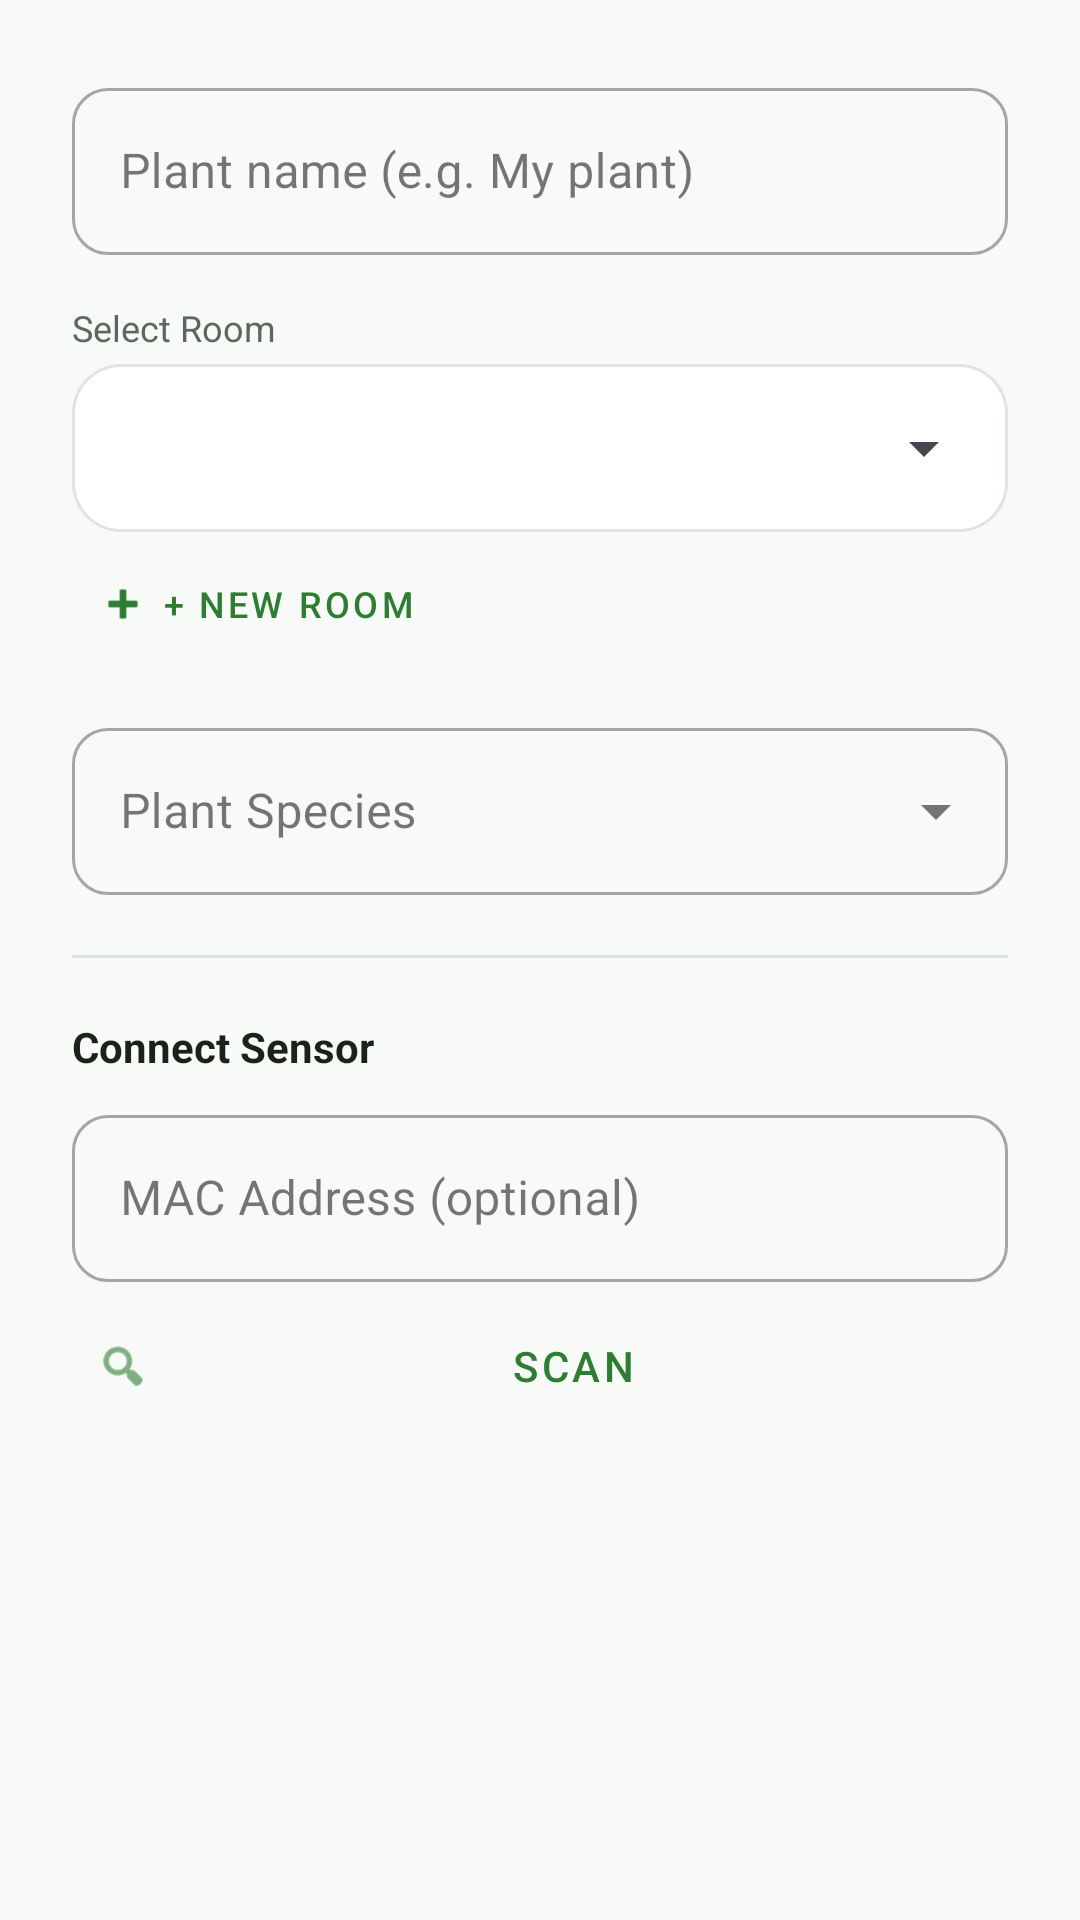

Write the Android layout XML for this screen, with the resource values it uses.
<!-- AndroidManifest.xml: application theme Theme.Plant_sensor -->
<!-- res/layout/dialog_add_plant.xml -->
<?xml version="1.0" encoding="utf-8"?>
<LinearLayout xmlns:android="http://schemas.android.com/apk/res/android"
    xmlns:app="http://schemas.android.com/apk/res-auto"
    android:layout_width="match_parent"
    android:layout_height="wrap_content"
    android:orientation="vertical"
    android:padding="24dp">

    <com.google.android.material.textfield.TextInputLayout
        style="@style/Widget.MaterialComponents.TextInputLayout.OutlinedBox"
        android:layout_width="match_parent"
        android:layout_height="wrap_content"
        android:hint="@string/hint_plant_name"
        app:boxCornerRadiusBottomEnd="12dp"
        app:boxCornerRadiusBottomStart="12dp"
        app:boxCornerRadiusTopEnd="12dp"
        app:boxCornerRadiusTopStart="12dp">

        <com.google.android.material.textfield.TextInputEditText
            android:id="@+id/editPlantName"
            android:layout_width="match_parent"
            android:layout_height="wrap_content"
            android:inputType="textCapSentences" />
    </com.google.android.material.textfield.TextInputLayout>

    <TextView
        android:layout_width="match_parent"
        android:layout_height="wrap_content"
        android:text="@string/label_room_select"
        android:textSize="12sp"
        android:textColor="@color/text_secondary"
        android:layout_marginTop="16dp"
        android:layout_marginBottom="4dp" />

    <FrameLayout
        android:layout_width="match_parent"
        android:layout_height="wrap_content"
        android:background="@drawable/room_card_bg"
        android:padding="4dp">
        <Spinner
            android:id="@+id/spinnerRoom"
            android:layout_width="match_parent"
            android:layout_height="48dp" />
    </FrameLayout>

    <com.google.android.material.button.MaterialButton
        android:id="@+id/buttonAddRoom"
        style="@style/Widget.MaterialComponents.Button.TextButton"
        android:layout_width="wrap_content"
        android:layout_height="wrap_content"
        android:text="@string/button_add_room"
        android:textSize="12sp"
        app:icon="@android:drawable/ic_input_add" />

    <com.google.android.material.textfield.TextInputLayout
        style="@style/Widget.MaterialComponents.TextInputLayout.OutlinedBox.ExposedDropdownMenu"
        android:layout_width="match_parent"
        android:layout_height="wrap_content"
        android:hint="@string/label_plant_type"
        android:layout_marginTop="12dp"
        app:boxCornerRadiusBottomEnd="12dp"
        app:boxCornerRadiusBottomStart="12dp"
        app:boxCornerRadiusTopEnd="12dp"
        app:boxCornerRadiusTopStart="12dp">

        <AutoCompleteTextView
            android:id="@+id/editSpecies"
            android:layout_width="match_parent"
            android:layout_height="wrap_content"
            android:inputType="text" />
    </com.google.android.material.textfield.TextInputLayout>

    <View
        android:layout_width="match_parent"
        android:layout_height="1dp"
        android:background="@color/divider"
        android:layout_marginVertical="20dp" />

    <TextView
        android:layout_width="match_parent"
        android:layout_height="wrap_content"
        android:text="@string/label_sensor_connect"
        android:textStyle="bold"
        android:textColor="@color/text_main" />

    <com.google.android.material.textfield.TextInputLayout
        style="@style/Widget.MaterialComponents.TextInputLayout.OutlinedBox"
        android:layout_width="match_parent"
        android:layout_height="wrap_content"
        android:hint="@string/hint_sensor_mac"
        android:layout_marginTop="8dp"
        app:boxCornerRadiusBottomEnd="12dp"
        app:boxCornerRadiusBottomStart="12dp"
        app:boxCornerRadiusTopEnd="12dp"
        app:boxCornerRadiusTopStart="12dp">

        <com.google.android.material.textfield.TextInputEditText
            android:id="@+id/editSensorMac"
            android:layout_width="match_parent"
            android:layout_height="wrap_content"
            android:inputType="textCapCharacters"
            android:maxLines="1" />
    </com.google.android.material.textfield.TextInputLayout>

    <com.google.android.material.button.MaterialButton
        android:id="@+id/buttonScanSensor"
        style="@style/Widget.MaterialComponents.Button.TextButton"
        android:layout_width="match_parent"
        android:layout_height="wrap_content"
        android:text="@string/button_scan"
        android:layout_marginTop="4dp"
        app:icon="@android:drawable/ic_menu_search" />

</LinearLayout>
<!-- resources referenced by this layout -->
<resources>
  <color name="divider">#E0E4E0</color>
  <color name="text_main">#1B211B</color>
  <color name="text_secondary">#5F665F</color>
  <!-- drawable room_card_bg (drawable) -->
  <?xml version="1.0" encoding="utf-8"?>
  <shape xmlns:android="http://schemas.android.com/apk/res/android">
      <solid android:color="@color/surface" />
      <corners android:radius="16dp" />
      <stroke
          android:width="1dp"
          android:color="#E0E4E0" />
  </shape>
  <string name="button_add_room">+ New Room</string>
  <string name="button_scan">Scan</string>
  <string name="hint_plant_name">Plant name (e.g. My plant)</string>
  <string name="hint_sensor_mac">MAC Address (optional)</string>
  <string name="label_plant_type">Plant Species</string>
  <string name="label_room_select">Select Room</string>
  <string name="label_sensor_connect">Connect Sensor</string>
  <style name="Theme.Plant_sensor" parent="Base.Theme.Plant_sensor" />
  <color name="surface">#FFFFFF</color>
  <style name="Base.Theme.Plant_sensor" parent="Theme.Material3.DayNight.NoActionBar">
          <item name="colorPrimary">@color/primary</item>
          <item name="colorOnPrimary">@color/surface</item>
          <item name="colorPrimaryContainer">@color/primary_light</item>
          <item name="colorOnPrimaryContainer">@color/primary_dark</item>
  
          <item name="android:windowBackground">@color/background_light</item>
          <item name="android:statusBarColor">@color/background_light</item>
          <item name="android:windowLightStatusBar">true</item>
      </style>
  <color name="primary">#2E7D32</color>
  <color name="primary_light">#E8F5E9</color>
  <color name="primary_dark">#1B5E20</color>
  <color name="background_light">#F8FAF8</color>
</resources>
